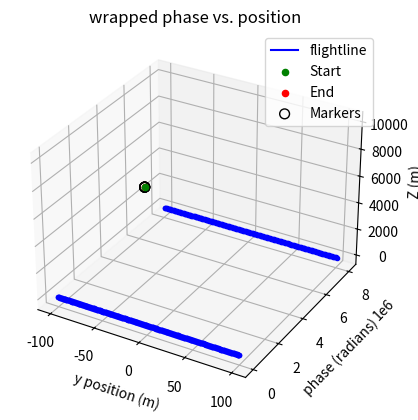
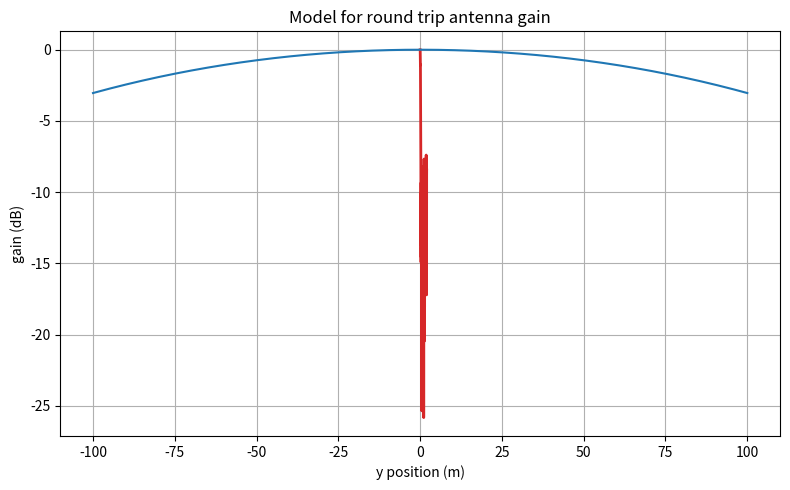

Reproduce these figures in Python, in order.
import numpy as np
import math
import matplotlib.pyplot as plt

# target location 目标坐标
target_loc = (10000,0,0)

# aircraft start and end locations 航空器出发点和终点
aircraft_start = (0,-100,10000)
aircraft_end = (0,+100,10000)

# number of points for discretization 离散化点的数量
npoints = 200

# some user-defined quantities 用户定义的量
meas_error = 0.01   # motion measurement error, in units of meters

# create an ideal flightline 创建一条理想航迹
points = np.linspace(aircraft_start, aircraft_end, num=npoints)
x_pts = points[:, 0]
y_pts = points[:, 1]
z_pts = points[:, 2]

fig = plt.figure()
ax = fig.add_subplot(111, projection='3d')

# Plot the line 绘制航迹
ax.plot(x_pts, y_pts, z_pts, label='flightline', color='blue')
ax.scatter(*aircraft_start, color='green', label='Start')
ax.scatter(*aircraft_end, color='red', label='End')

# subset the points to show every tenth one, to make the plotting look nicer 让图看起来更好看一点
nsub_pts = 10
nskip = round(npoints/nsub_pts)
x_pts_sub = points[::nskip, 0]
y_pts_sub = points[::nskip, 1]
z_pts_sub = points[::nskip, 2]

ax.scatter(x_pts_sub[1::], y_pts_sub[1::], z_pts_sub[1::],
           marker='o',
           facecolors='none',
           edgecolors='black',
           s=50,   # size of the circles
           label='Markers')

# Labels and legend
ax.set_xlabel('X (m)')
ax.set_ylabel('Y (m)')
ax.set_zlabel('Z (m)')
ax.legend()

plt.show()

# calculate the distance to the target for each point along the flightline

R = np.linalg.norm(points - target_loc, axis=1)

# Plot the Range to Target as it changes along the flightline

plt.plot(y_pts, (R/1000.0), color='blue')
plt.xlabel('y position')
plt.ylabel('R (km)')
plt.title('Range to Target')
plt.grid(True)
plt.show()

# calculate the frequency, the wavelenght, the wavenumber and convert it into a phase 计算频率和波长、波数，并转为向量

freq = 13.6e9
c = 3e8
lam = c/freq
wavenum = 2*np.pi/lam
phase = 2*wavenum*R

# calculate the effect of phase wrapping (i.e. we can't observe absolute phase)
phase_wrapped = phase % (2*np.pi)

# Plot the wrapped phase

plt.plot(y_pts, phase_wrapped, '.-', color='blue')
plt.xlabel('y position (m)')
plt.ylabel('phase (radians)')
plt.title('wrapped phase')
plt.grid(True)
plt.show()

# add the effect of motion errors to the flightline

gaussian_noise = np.random.normal(loc=0, scale=meas_error, size=npoints)
x_pts_error = x_pts + gaussian_noise
points_error = np.stack((x_pts_error, y_pts, z_pts), axis=1)
R_error = np.linalg.norm(points_error - target_loc, axis=1)
phase_error = 2*wavenum*R_error

# calculate the effect of phase wrapping (i.e. we can't observe absolute phase)
phase_error_wrapped = phase_error % (2*np.pi)

plt.plot(y_pts, phase, '-', color='black')
plt.plot(y_pts, phase_error, '.', color='blue')
plt.xlabel('y position (m)')
plt.ylabel('phase (radians)')
plt.title('unwrapped phase vs. position')
plt.grid(True)
plt.show()

plt.plot(y_pts, phase_wrapped, '-', color='black')
plt.plot(y_pts, phase_error_wrapped, '.', color='blue')
plt.xlabel('y position (m)')
plt.ylabel('phase (radians)')
plt.title('wrapped phase vs. position')
plt.grid(True)
plt.show()

# Convert to an exponential form, and correct the observed return for the estimated target path

ant_gain = 1.0
estimated_signal = ant_gain * np.exp(1.0j * phase)
actual_signal = ant_gain * np.exp(1.0j * phase_error)

perfect_signal = actual_signal
perfect_correction = actual_signal * np.conj(perfect_signal)    # we don't actua
imperfect_correction = actual_signal * np.conj(estimated_signal)
magnitude_perfect = abs(sum(perfect_correction)/len(perfect_correction))
magnitude_imperfect = abs(sum(imperfect_correction)/len(imperfect_correction))
print(f"Radar cross-section for {meas_error: 6.4f} m of motion error, wavelenghth = {lam: 5.3f} m")
print(f"  Perfect Correction: {np.log10(magnitude_perfect):5.2f} dB")
print(f"Imperfect Correction: {np.log10(magnitude_imperfect):5.2f} dB")

# 1.1
# I'm not sure weather we need static motion error or not, so I will just use the same as in the previous example
# Define the error range in wavelengths
error_wls = np.arange(0.00, 2.01, 0.01)

# 2. placeholder for storing imperfect correction dB values
imperfect_dBs = []

# 3. suppose a constant antenna gain
ant_gain_constant = 1.0
estimated_signal = ant_gain_constant * np.exp(1.0j * phase)

# 4. Cycle for each error level
for err_wl in error_wls:
    # 4.1 convert the error from wavelengths to meters
    meas_error_m = err_wl * lam

    # 4.2 Superimpose Gaussian noise in the x direction
    gn = np.random.normal(loc=0.0, scale=meas_error_m, size=npoints)
    pts_err = np.stack((x_pts + gn, y_pts, z_pts), axis=1)

    # 4.3 Recalculate the distance, phase, and echo with error included
    R_err       = np.linalg.norm(pts_err - target_loc, axis=1)
    phase_err   = 2 * wavenum * R_err
    actual_sig  = ant_gain_constant * np.exp(1.0j * phase_err)

    # 4.4 "imperfect correction"：actual * conj(estimated)
    imp_corr = actual_sig * np.conj(estimated_signal)
    mag_imp  = np.abs(imp_corr.sum() / len(imp_corr))

    # 4.5 Convert to dB storage
    imperfect_dBs.append(10 * np.log10(mag_imp))

# 5. plot error (in wavelengths) vs. imperfect correction (in dB)
plt.figure(figsize=(8,5))
plt.plot(error_wls, imperfect_dBs, lw=2, color='C3')
plt.xlabel('Motion Error (Standard Deviation in wavelengths)(m)')
plt.ylabel('Imperfect Correction RCS (dB)')
plt.title('1.1 Impact of Motion Error on Radar Cross Section')
plt.grid(True)
plt.tight_layout()
plt.show()

# 1.2
ant_width = 1.0  # in units of meters
ant_angle = np.arctan2(y_pts,R)
ant_gain = np.sinc(ant_width/lam * ant_angle)   # the factor, ant_width/lam is an approximation for the gain pattern 

plt.plot(y_pts,40*np.log10(ant_gain));    # the factor of 40 accounts for both the transmit and receive antenna gains (i.e. 2*20log10())
plt.xlabel('y position (m)')
plt.ylabel('gain (dB)')
plt.title('Model for round trip antenna gain')
plt.grid(True)
plt.show()

meas_error = 0.05 * lam